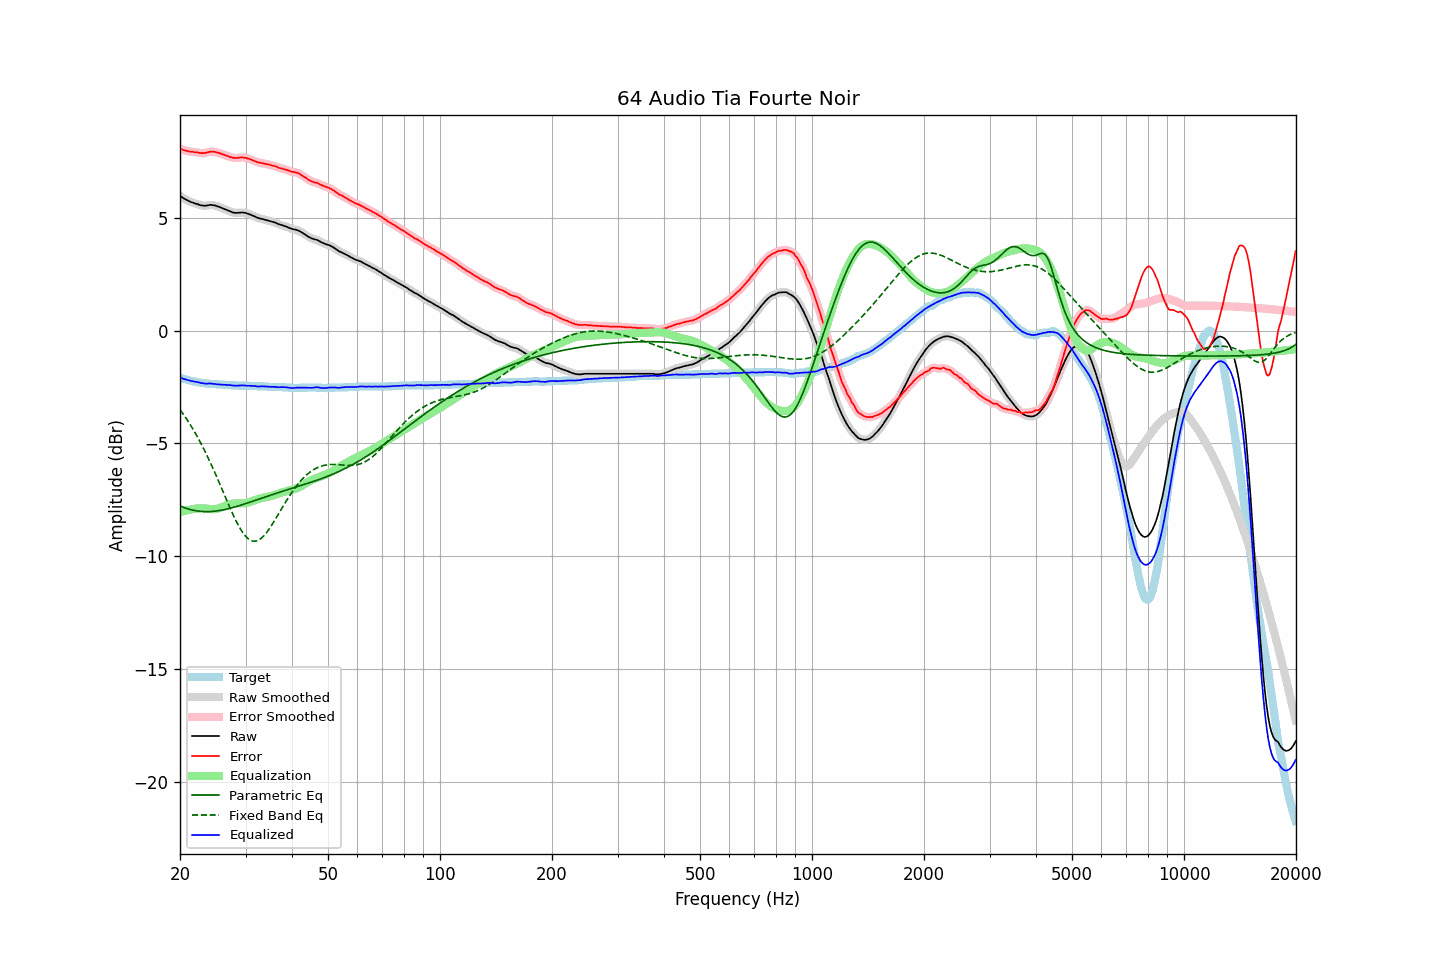

Source data for this figure (header and first rows):
frequency, raw, error, smoothed, error_smoothed, equalization, parametric_eq, fixed_band_eq, equalized_raw, equalized_smoothed, target
20.00, 5.97, 8.05, 5.97, 8.05, -8.04, -7.76, -3.50, -2.08, -2.08, -2.08
20.20, 5.92, 8.03, 5.92, 8.02, -8.02, -7.80, -3.60, -2.10, -2.10, -2.11
20.40, 5.87, 8.00, 5.87, 8.00, -8.00, -7.82, -3.70, -2.13, -2.13, -2.13
20.61, 5.83, 7.98, 5.83, 7.98, -7.98, -7.85, -3.80, -2.15, -2.16, -2.15
20.81, 5.79, 7.96, 5.79, 7.96, -7.97, -7.87, -3.91, -2.18, -2.18, -2.17
21.02, 5.76, 7.95, 5.75, 7.94, -7.95, -7.90, -4.01, -2.19, -2.20, -2.19
21.23, 5.72, 7.93, 5.72, 7.93, -7.93, -7.92, -4.13, -2.22, -2.21, -2.21
21.44, 5.69, 7.92, 5.69, 7.92, -7.92, -7.94, -4.24, -2.23, -2.23, -2.23
21.66, 5.67, 7.92, 5.66, 7.91, -7.91, -7.95, -4.36, -2.24, -2.25, -2.25
21.87, 5.64, 7.90, 5.64, 7.91, -7.90, -7.97, -4.48, -2.26, -2.26, -2.26
22.09, 5.62, 7.90, 5.62, 7.90, -7.89, -7.98, -4.60, -2.27, -2.27, -2.28
22.31, 5.60, 7.89, 5.59, 7.88, -7.88, -7.99, -4.73, -2.28, -2.29, -2.29
22.54, 5.57, 7.87, 5.57, 7.87, -7.87, -8.00, -4.86, -2.30, -2.30, -2.30
22.76, 5.55, 7.86, 5.55, 7.86, -7.87, -8.01, -4.99, -2.32, -2.32, -2.31
22.99, 5.54, 7.86, 5.54, 7.86, -7.87, -8.01, -5.13, -2.33, -2.33, -2.32
23.22, 5.53, 7.86, 5.53, 7.86, -7.87, -8.02, -5.27, -2.35, -2.35, -2.33
23.45, 5.53, 7.87, 5.53, 7.87, -7.88, -8.02, -5.41, -2.35, -2.35, -2.34
23.69, 5.54, 7.89, 5.54, 7.89, -7.89, -8.02, -5.56, -2.35, -2.35, -2.35
23.92, 5.56, 7.91, 5.55, 7.91, -7.90, -8.02, -5.71, -2.34, -2.35, -2.35
24.16, 5.57, 7.93, 5.56, 7.92, -7.91, -8.01, -5.86, -2.34, -2.35, -2.36
24.40, 5.56, 7.92, 5.56, 7.92, -7.91, -8.01, -6.02, -2.35, -2.35, -2.36
24.65, 5.55, 7.92, 5.55, 7.92, -7.91, -8.00, -6.18, -2.36, -2.36, -2.37
24.89, 5.54, 7.91, 5.53, 7.90, -7.90, -7.99, -6.34, -2.37, -2.37, -2.37
25.14, 5.51, 7.89, 5.51, 7.89, -7.89, -7.99, -6.50, -2.38, -2.38, -2.38
25.39, 5.49, 7.87, 5.49, 7.87, -7.87, -7.98, -6.67, -2.38, -2.38, -2.38
25.65, 5.46, 7.85, 5.46, 7.85, -7.85, -7.96, -6.84, -2.39, -2.39, -2.39
25.91, 5.43, 7.82, 5.43, 7.82, -7.82, -7.95, -7.00, -2.39, -2.39, -2.39
26.16, 5.40, 7.80, 5.40, 7.80, -7.80, -7.94, -7.17, -2.40, -2.40, -2.40
26.43, 5.37, 7.77, 5.37, 7.77, -7.77, -7.92, -7.34, -2.40, -2.40, -2.40
26.69, 5.34, 7.75, 5.34, 7.74, -7.74, -7.91, -7.51, -2.40, -2.40, -2.41
26.96, 5.31, 7.72, 5.31, 7.72, -7.71, -7.89, -7.67, -2.41, -2.41, -2.41
27.23, 5.28, 7.69, 5.28, 7.69, -7.69, -7.87, -7.84, -2.41, -2.42, -2.41
27.50, 5.25, 7.67, 5.25, 7.67, -7.67, -7.85, -8.00, -2.43, -2.42, -2.42
27.77, 5.23, 7.65, 5.23, 7.65, -7.66, -7.83, -8.15, -2.43, -2.43, -2.42
28.05, 5.22, 7.65, 5.22, 7.64, -7.66, -7.81, -8.30, -2.44, -2.44, -2.43
28.33, 5.21, 7.64, 5.21, 7.64, -7.65, -7.79, -8.45, -2.44, -2.44, -2.43
28.62, 5.22, 7.65, 5.21, 7.65, -7.65, -7.77, -8.59, -2.43, -2.44, -2.43
28.90, 5.22, 7.66, 5.22, 7.66, -7.65, -7.75, -8.71, -2.44, -2.43, -2.44
29.19, 5.23, 7.67, 5.23, 7.67, -7.66, -7.73, -8.83, -2.43, -2.43, -2.44
29.48, 5.23, 7.67, 5.23, 7.67, -7.66, -7.71, -8.94, -2.43, -2.43, -2.44
29.78, 5.22, 7.66, 5.22, 7.66, -7.65, -7.68, -9.04, -2.43, -2.43, -2.44
30.08, 5.21, 7.65, 5.20, 7.64, -7.64, -7.66, -9.12, -2.43, -2.44, -2.44
30.38, 5.18, 7.62, 5.18, 7.63, -7.62, -7.64, -9.19, -2.45, -2.44, -2.44
30.68, 5.16, 7.61, 5.16, 7.60, -7.60, -7.61, -9.25, -2.44, -2.45, -2.45
30.99, 5.13, 7.58, 5.13, 7.58, -7.58, -7.59, -9.29, -2.45, -2.45, -2.45
31.30, 5.10, 7.55, 5.10, 7.55, -7.55, -7.56, -9.32, -2.45, -2.45, -2.45
31.61, 5.07, 7.52, 5.07, 7.52, -7.52, -7.54, -9.33, -2.45, -2.46, -2.45
31.93, 5.04, 7.50, 5.03, 7.49, -7.50, -7.52, -9.32, -2.46, -2.46, -2.46
32.24, 5.00, 7.46, 5.00, 7.47, -7.47, -7.49, -9.31, -2.48, -2.47, -2.46
32.57, 4.98, 7.45, 4.98, 7.45, -7.45, -7.47, -9.27, -2.47, -2.47, -2.47
32.89, 4.96, 7.43, 4.96, 7.43, -7.43, -7.44, -9.23, -2.47, -2.47, -2.47
33.22, 4.95, 7.42, 4.94, 7.42, -7.41, -7.42, -9.17, -2.47, -2.47, -2.47
33.55, 4.93, 7.40, 4.93, 7.40, -7.40, -7.39, -9.10, -2.47, -2.47, -2.47
33.89, 4.91, 7.39, 4.91, 7.39, -7.38, -7.37, -9.02, -2.48, -2.48, -2.48
34.23, 4.89, 7.37, 4.89, 7.37, -7.37, -7.35, -8.93, -2.48, -2.48, -2.48
34.57, 4.87, 7.36, 4.87, 7.36, -7.36, -7.32, -8.83, -2.49, -2.49, -2.49
34.92, 4.85, 7.34, 4.85, 7.34, -7.34, -7.30, -8.73, -2.49, -2.49, -2.49
35.27, 4.83, 7.32, 4.83, 7.32, -7.32, -7.27, -8.62, -2.49, -2.49, -2.49
35.62, 4.81, 7.30, 4.81, 7.30, -7.30, -7.25, -8.51, -2.49, -2.49, -2.49
35.97, 4.79, 7.29, 4.78, 7.28, -7.28, -7.23, -8.39, -2.49, -2.49, -2.50
... 635 more rows
